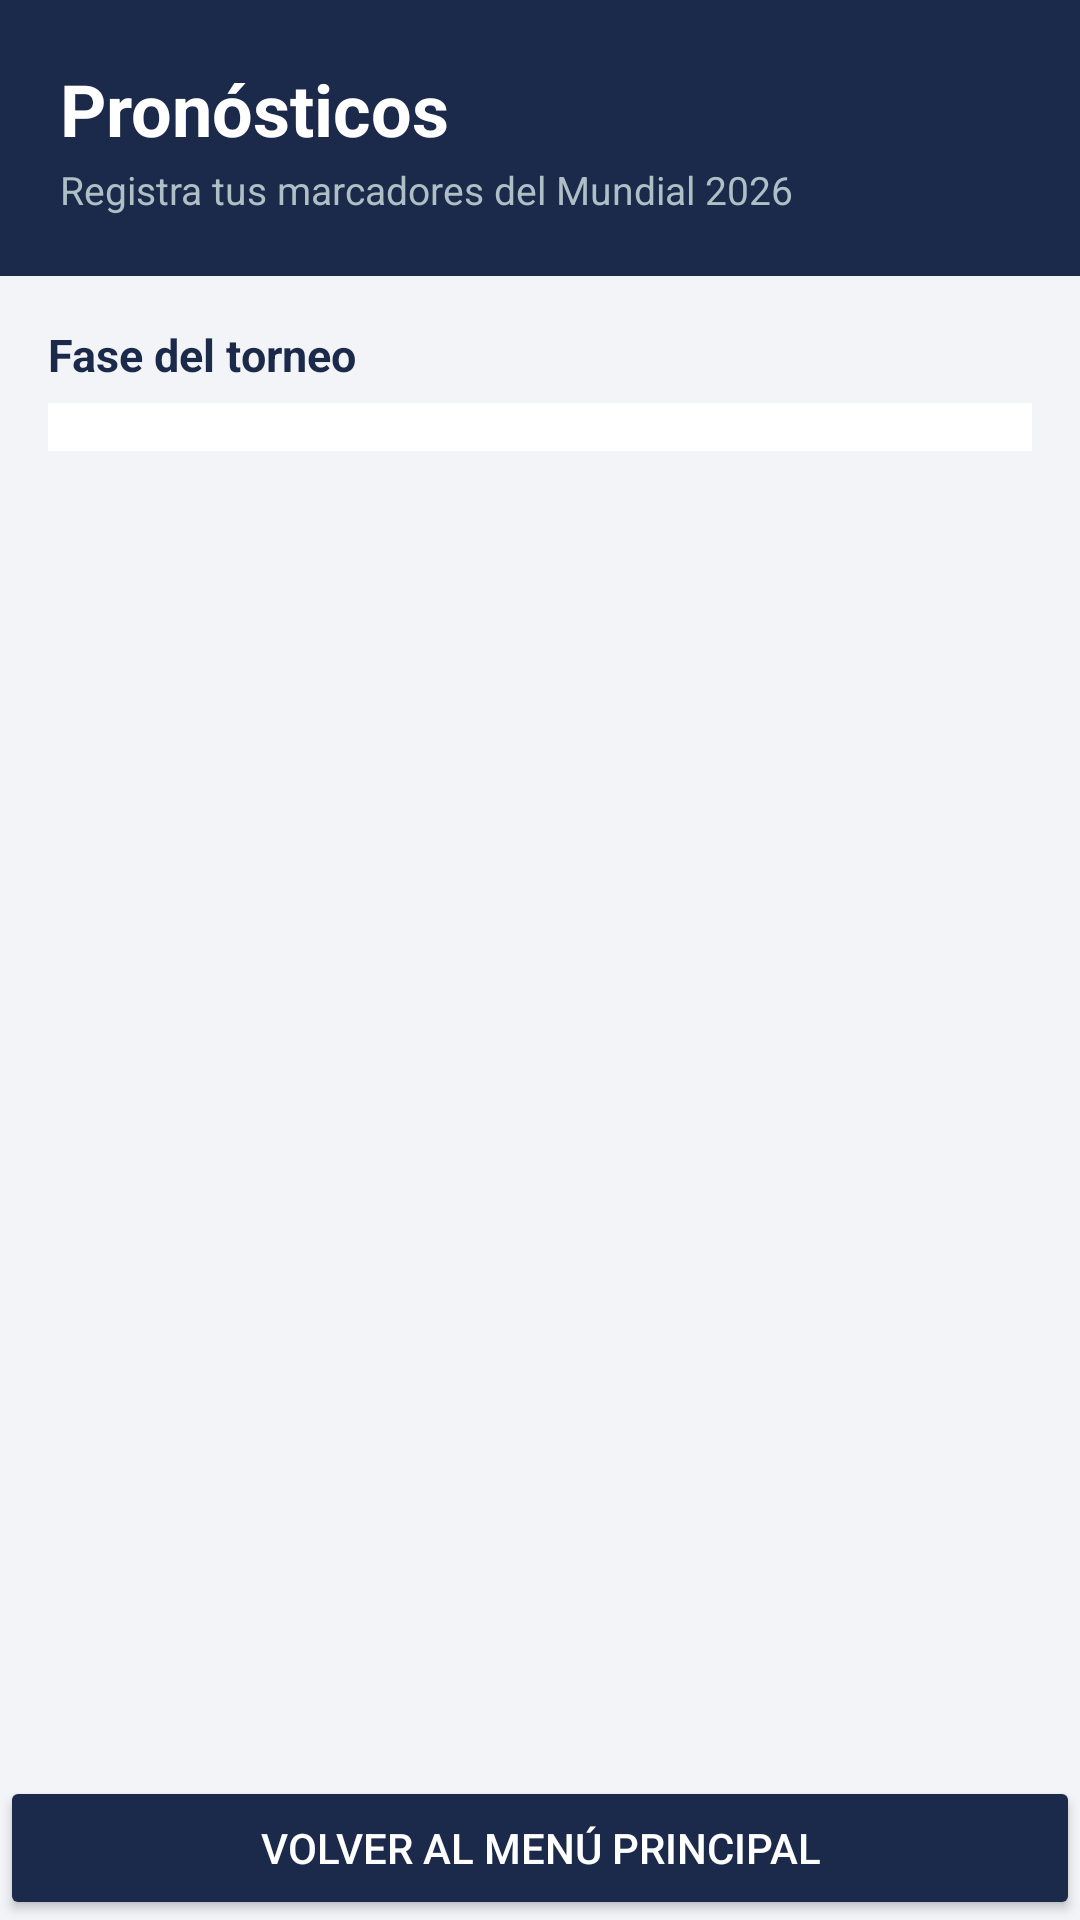

Produce the Android XML layout that renders to this screen, including the resource entries it uses.
<!-- AndroidManifest.xml: application theme Theme.PronosticosMundial2026 -->
<!-- res/layout/activity_pronosticos.xml -->
<?xml version="1.0" encoding="utf-8"?>
<LinearLayout xmlns:android="http://schemas.android.com/apk/res/android"
    android:layout_width="match_parent"
    android:layout_height="match_parent"
    android:orientation="vertical"
    android:background="#F2F4F7">

    <LinearLayout
        android:layout_width="match_parent"
        android:layout_height="wrap_content"
        android:orientation="vertical"
        android:background="#1B2A4A"
        android:padding="20dp">

        <TextView
            android:layout_width="wrap_content"
            android:layout_height="wrap_content"
            android:text="Pronósticos"
            android:textSize="24sp"
            android:textStyle="bold"
            android:textColor="#FFFFFF"/>

        <TextView
            android:layout_width="wrap_content"
            android:layout_height="wrap_content"
            android:text="Registra tus marcadores del Mundial 2026"
            android:textSize="13sp"
            android:textColor="#B0BEC5"
            android:layout_marginTop="2dp"/>

    </LinearLayout>

    <LinearLayout
        android:layout_width="match_parent"
        android:layout_height="wrap_content"
        android:orientation="vertical"
        android:padding="16dp">

        <TextView
            android:layout_width="wrap_content"
            android:layout_height="wrap_content"
            android:text="Fase del torneo"
            android:textSize="15sp"
            android:textStyle="bold"
            android:textColor="#1B2A4A"
            android:layout_marginBottom="6dp"/>

        <Spinner
            android:id="@+id/spFase"
            android:layout_width="match_parent"
            android:layout_height="wrap_content"
            android:background="#FFFFFF"
            android:padding="8dp"/>

    </LinearLayout>

    <ScrollView
        android:layout_width="match_parent"
        android:layout_height="0dp"
        android:layout_weight="1"
        android:scrollbars="none">

        <LinearLayout
            android:id="@+id/partidosLayout"
            android:layout_width="match_parent"
            android:layout_height="wrap_content"
            android:orientation="vertical"
            android:paddingLeft="16dp"
            android:paddingRight="16dp"
            android:paddingBottom="16dp"/>

    </ScrollView>

    <Button
        android:id="@+id/btnVolver"
        android:layout_width="match_parent"
        android:layout_height="wrap_content"
        android:text="Volver al menú principal"
        android:textColor="#FFFFFF"
        android:backgroundTint="#1B2A4A"/>

</LinearLayout>
<!-- resources referenced by this layout -->
<resources>
  <style name="Theme.PronosticosMundial2026" parent="Base.Theme.PronosticosMundial2026" />
  <style name="Base.Theme.PronosticosMundial2026" parent="Theme.Material3.DayNight.NoActionBar">
          
          
      </style>
</resources>
